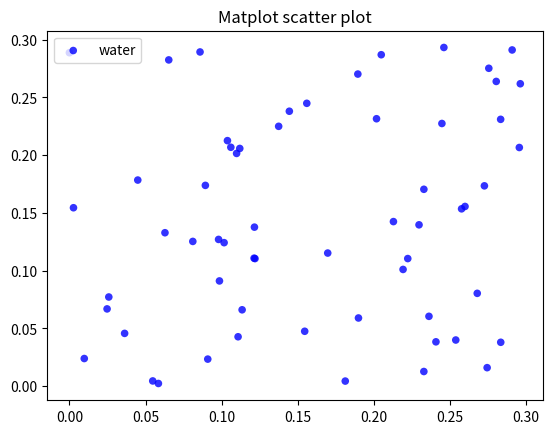

Write Python code to recreate this figure.
import numpy as np
import matplotlib.pyplot as plt
 
# Create data
N = 60
g1 = (0.6 + 0.6 * np.random.rand(N), np.random.rand(N))
g2 = (0.4+0.3 * np.random.rand(N), 0.5*np.random.rand(N))
g3 = (0.3*np.random.rand(N),0.3*np.random.rand(N))
 
data = (g1, g2, g3)
colors = ("red", "green", "blue")
groups = ("coffee", "tea", "water")
 
# Create plot
fig = plt.figure()
ax = fig.add_subplot(1, 1, 1, facecolor="1.0")
 
for data, color, group in zip(data, colors, groups):
    x, y = data
ax.scatter(x, y, alpha=0.8, c=color, edgecolors='none', s=30, label=group)
 
plt.title('Matplot scatter plot')
plt.legend(loc=2)
plt.show()
